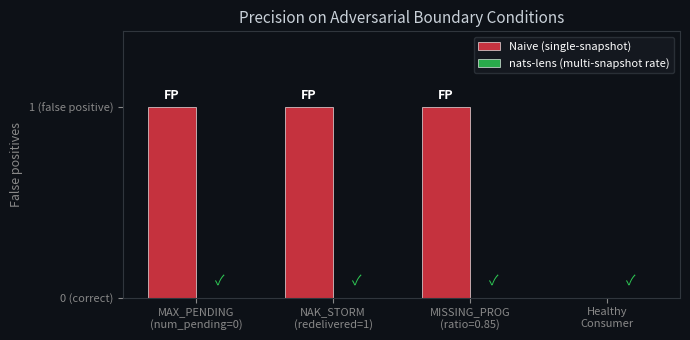

Recreate this plot in Python.
#!/usr/bin/env python3
"""Generate TNSM-grade figures from extended evaluation data."""
import matplotlib
matplotlib.use("Agg")
import matplotlib.pyplot as plt
import matplotlib.ticker as mticker
import csv, os, math
from pathlib import Path

BG  = "#0d1117"
TXT = "#c9d1d9"
BLU = "#1a6696"
CYN = "#00b4d8"
RED = "#e63946"
GRN = "#2dc653"
GRY = "#30363d"

FIG_DIR = Path("paper/arxiv/figures")
os.makedirs(FIG_DIR, exist_ok=True)


def wilson_lower(k, n, z=1.96):
    if n == 0: return 0.0
    p = k / n
    return (p + z*z/(2*n) - z * math.sqrt(p*(1-p)/n + z*z/(4*n*n))) / (1 + z*z/n)


# ─────────────────────────────────────────────────────────────────────────────
# Figure 6: Poll-interval sensitivity — validates Theorem 2
# ─────────────────────────────────────────────────────────────────────────────

def plot_sensitivity(data_path: Path, out: Path):
    rows = list(csv.DictReader(open(data_path)))
    intervals = sorted(set(int(r["poll_interval_secs"]) for r in rows))
    classes   = sorted(set(r["scenario"] for r in rows))
    colors    = {classes[0]: CYN, classes[1]: ORG} if len(classes) > 1 else {classes[0]: CYN}
    ORG = "#f4a261"
    colors = {classes[0]: CYN, classes[1]: ORG} if len(classes) > 1 else {classes[0]: CYN}

    fig, (ax1, ax2) = plt.subplots(1, 2, figsize=(8, 3.5))
    fig.patch.set_facecolor(BG)

    for ax in (ax1, ax2):
        ax.set_facecolor(BG)
        ax.tick_params(colors="#888", labelsize=8)
        for sp in ax.spines.values(): sp.set_edgecolor(GRY)

    for cls in classes:
        rs = {int(r["poll_interval_secs"]): r
              for r in rows if r["scenario"] == cls}
        xs  = intervals
        p50 = [int(rs[i]["p50_latency_ms"]) / (i*1000) for i in xs]
        p95 = [int(rs[i]["p95_latency_ms"]) / (i*1000) for i in xs]
        det = [float(rs[i]["detection_rate_pct"]) for i in xs]
        clr = colors.get(cls, BLU)
        lbl = cls.replace("_", " ")
        ax1.plot(xs, p50, "o-", color=clr, lw=2, ms=5, label=lbl)
        ax2.plot(xs, det, "s--", color=clr, lw=2, ms=5, label=lbl)

    ax1.axhline(1.0, color="white", lw=1, linestyle=":", alpha=0.5,
                label="1× T$_{\\mathrm{poll}}$ (Theorem 2)")
    ax1.set_xlabel("Poll interval (s)", color="#888", fontsize=9)
    ax1.set_ylabel("P50 latency / T$_{\\mathrm{poll}}$", color="#888", fontsize=9)
    ax1.set_title("Detection Latency Ratio", color=TXT, fontsize=10, pad=4)
    ax1.legend(fontsize=7, labelcolor="white",
               facecolor="#161b22", edgecolor=GRY)

    ax2.set_xlabel("Poll interval (s)", color="#888", fontsize=9)
    ax2.set_ylabel("Detection rate (%)", color="#888", fontsize=9)
    ax2.set_ylim(80, 105)
    ax2.set_title("Detection Rate vs. Poll Interval", color=TXT, fontsize=10, pad=4)
    ax2.legend(fontsize=7, labelcolor="white",
               facecolor="#161b22", edgecolor=GRY)

    plt.suptitle("Theorem 2 Validation: Detection Latency ≈ 1 × T$_{\\mathrm{poll}}$",
                 color=TXT, fontsize=11, y=1.02)
    plt.tight_layout(pad=1.0)
    plt.savefig(out, dpi=150, bbox_inches="tight", facecolor=BG)
    plt.close()
    print(f"✓ {out}")


# ─────────────────────────────────────────────────────────────────────────────
# Figure 7: Naive vs nats-lens FP comparison
# ─────────────────────────────────────────────────────────────────────────────

def plot_naive_comparison(out: Path):
    cases = [
        "MAX_PENDING\n(num_pending=0)",
        "NAK_STORM\n(redelivered=1)",
        "MISSING_PROG\n(ratio=0.85)",
        "Healthy\nConsumer",
    ]
    naive  = [1, 1, 1, 0]
    natslens = [0, 0, 0, 0]

    x = range(len(cases))
    w = 0.35

    fig, ax = plt.subplots(figsize=(7, 3.5))
    fig.patch.set_facecolor(BG)
    ax.set_facecolor(BG)

    b1 = ax.bar([xi - w/2 for xi in x], naive, w, label="Naive (single-snapshot)",
                color=RED, alpha=0.85, edgecolor="white", linewidth=0.5)
    b2 = ax.bar([xi + w/2 for xi in x], natslens, w, label="nats-lens (multi-snapshot rate)",
                color=GRN, alpha=0.85, edgecolor="white", linewidth=0.5)

    for bar in b1:
        if bar.get_height() > 0:
            ax.text(bar.get_x() + bar.get_width()/2, bar.get_height() + 0.03,
                    "FP", ha="center", va="bottom", color="white", fontsize=9, fontweight="bold")
    for bar in b2:
        ax.text(bar.get_x() + bar.get_width()/2, 0.05,
                "✓", ha="center", va="bottom", color=GRN, fontsize=10)

    ax.set_xticks(list(x))
    ax.set_xticklabels(cases, color=TXT, fontsize=8)
    ax.set_yticks([0, 1])
    ax.set_yticklabels(["0 (correct)", "1 (false positive)"], color="#888", fontsize=8)
    ax.set_ylabel("False positives", color="#888", fontsize=9)
    ax.set_title("Precision on Adversarial Boundary Conditions",
                 color=TXT, fontsize=11, pad=6)
    ax.legend(fontsize=8, labelcolor="white", facecolor="#161b22", edgecolor=GRY)
    for sp in ax.spines.values(): sp.set_edgecolor(GRY)
    ax.tick_params(colors="#888")
    ax.set_ylim(0, 1.4)

    plt.tight_layout()
    plt.savefig(out, dpi=150, bbox_inches="tight", facecolor=BG)
    plt.close()
    print(f"✓ {out}")


# ─────────────────────────────────────────────────────────────────────────────
# Figure 8: Detection rate with Wilson CI (100 rounds)
# ─────────────────────────────────────────────────────────────────────────────

def plot_detection_ci(data_path: Path, out: Path):
    rows = list(csv.DictReader(open(data_path)))
    classes = ["ACK_WAIT_VIOLATION","SEQUENCE_GAP","MAX_PENDING_THROTTLE",
               "NAK_STORM","MISSING_PROGRESS"]
    labels  = ["ACK_WAIT","SEQ_GAP","MAX_PENDING","NAK_STORM","MISSING"]

    rates, lows, highs = [], [], []
    n_rounds = max(int(r["round"]) for r in rows)
    for cls in classes:
        rs = [r for r in rows if r["scenario"] == cls]
        k  = sum(1 for r in rs if r["detected"] == "true")
        n  = len(rs)
        lo = wilson_lower(k, n)
        rates.append(k/n * 100)
        lows.append(k/n * 100 - lo * 100)
        highs.append(0)  # upper is always 100% for k=n

    fig, ax = plt.subplots(figsize=(7, 3.5))
    fig.patch.set_facecolor(BG)
    ax.set_facecolor(BG)

    x = range(len(labels))
    bars = ax.bar(x, rates, color=BLU, alpha=0.85, edgecolor="white", linewidth=0.5)
    ax.errorbar(x, rates, yerr=[lows, highs], fmt="none", color="white",
                capsize=5, linewidth=1.5, capthick=1.5)

    for i, (bar, lo) in enumerate(zip(bars, lows)):
        lo_val = rates[i] - lo
        ax.text(bar.get_x() + bar.get_width()/2, 82,
                f"CI≥{lo_val:.1f}%", ha="center", va="bottom",
                color="white", fontsize=7, rotation=0)

    ax.set_xticks(list(x))
    ax.set_xticklabels(labels, color=TXT, fontsize=9)
    ax.set_ylim(75, 105)
    ax.set_ylabel("Detection rate (%)", color="#888", fontsize=9)
    ax.set_title(f"Detection Coverage with 95% Wilson CI (n={n_rounds} rounds each)",
                 color=TXT, fontsize=10, pad=6)
    ax.axhline(100, color=GRN, lw=1, linestyle="--", alpha=0.5)
    for sp in ax.spines.values(): sp.set_edgecolor(GRY)
    ax.tick_params(colors="#888")

    plt.tight_layout()
    plt.savefig(out, dpi=150, bbox_inches="tight", facecolor=BG)
    plt.close()
    print(f"✓ {out}")


# ─────────────────────────────────────────────────────────────────────────────
# Main
# ─────────────────────────────────────────────────────────────────────────────

if __name__ == "__main__":
    import argparse
    p = argparse.ArgumentParser()
    p.add_argument("--data", default="data")
    args = p.parse_args()
    data = Path(args.data)

    # Figure 6: sensitivity
    sens_path = data / "extended_v3" / "sensitivity_results.csv"
    if sens_path.exists():
        plot_sensitivity(sens_path, FIG_DIR / "fig6_sensitivity.pdf")
    else:
        print(f"[skip] sensitivity not found at {sens_path}")

    # Figure 7: naive vs nats-lens
    plot_naive_comparison(FIG_DIR / "fig7_naive_comparison.pdf")

    # Figure 8: detection CI
    det_path = data / "eval100" / "detection_results.csv"
    if not det_path.exists():
        det_path = data / "detection_results.csv"
    if det_path.exists():
        plot_detection_ci(det_path, FIG_DIR / "fig8_detection_ci.pdf")
    else:
        print(f"[skip] detection results not found")

    print("\nDone. Add figures to paper:")
    print("  \\includegraphics{figures/fig6_sensitivity}")
    print("  \\includegraphics{figures/fig7_naive_comparison}")
    print("  \\includegraphics{figures/fig8_detection_ci}")
